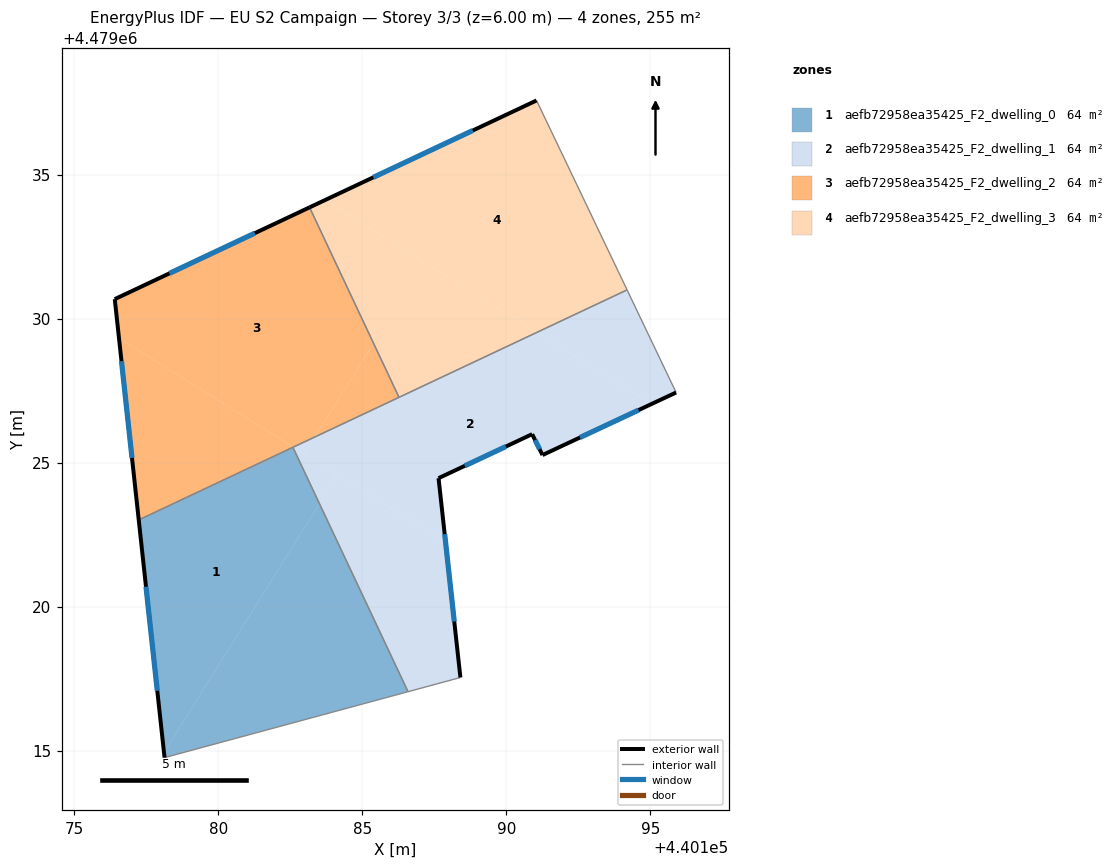
=== STOREY PLAN SPEC (per zone: floor XY polygon, exterior-wall plan segments, windows/doors) ===
zone 1: aefb72958ea35425_F2_dwelling_0  (63.7 m²)
  floor: (440178.11, 4479014.92) (440183.51, 4479023.57) (440182.59, 4479025.53) (440177.23, 4479023.01)
  floor: (440186.59, 4479017.04) (440183.51, 4479023.57) (440178.11, 4479014.92) (440178.13, 4479014.75)
  exterior wall: (440178.13, 4479014.75) – (440177.23, 4479023.01)  [8.3 m]
    window: (440177.88, 4479017.07) – (440177.49, 4479020.69)  [4.8 m²]
  interior walls: 3
zone 2: aefb72958ea35425_F2_dwelling_1  (63.7 m²)
  floor: (440188.41, 4479017.54) (440187.89, 4479022.24) (440184.14, 4479024.58) (440183.51, 4479023.57) (440186.59, 4479017.04)
  floor: (440195.04, 4479027.03) (440191.06, 4479029.52) (440183.36, 4479025.89) (440182.99, 4479025.30) (440187.89, 4479022.24) (440187.65, 4479024.46) (440190.90, 4479025.99) (440191.26, 4479025.26)
  floor: (440195.90, 4479027.43) (440194.19, 4479030.99) (440191.06, 4479029.52) (440195.04, 4479027.03)
  floor: (440183.51, 4479023.57) (440184.14, 4479024.58) (440182.61, 4479025.54) (440182.59, 4479025.53)
  floor: (440182.99, 4479025.30) (440183.36, 4479025.89) (440182.61, 4479025.54)
  exterior wall: (440187.65, 4479024.46) – (440188.41, 4479017.54)  [7.0 m]
    window: (440187.86, 4479022.51) – (440188.19, 4479019.48)  [4.0 m²]
  exterior wall: (440195.90, 4479027.43) – (440191.26, 4479025.26)  [5.1 m]
    window: (440194.59, 4479026.82) – (440192.56, 4479025.87)  [3.0 m²]
  exterior wall: (440191.26, 4479025.26) – (440190.90, 4479025.99)  [0.8 m]
    window: (440191.16, 4479025.46) – (440191.00, 4479025.78)  [0.5 m²]
  exterior wall: (440190.90, 4479025.99) – (440187.65, 4479024.46)  [3.6 m]
    window: (440189.98, 4479025.56) – (440188.56, 4479024.89)  [2.1 m²]
  interior walls: 5
zone 3: aefb72958ea35425_F2_dwelling_2  (63.7 m²)
  floor: (440183.36, 4479025.89) (440185.39, 4479029.14) (440183.17, 4479033.86) (440176.40, 4479030.67) (440176.55, 4479029.32) (440182.61, 4479025.54)
  floor: (440182.61, 4479025.54) (440176.55, 4479029.32) (440177.23, 4479023.01)
  floor: (440186.27, 4479027.26) (440185.39, 4479029.14) (440183.36, 4479025.89)
  exterior wall: (440176.40, 4479030.67) – (440183.17, 4479033.86)  [7.5 m]
    window: (440178.30, 4479031.57) – (440181.27, 4479032.97)  [4.3 m²]
  exterior wall: (440177.23, 4479023.01) – (440176.40, 4479030.67)  [7.7 m]
    window: (440177.00, 4479025.16) – (440176.64, 4479028.52)  [4.4 m²]
  interior walls: 3
zone 4: aefb72958ea35425_F2_dwelling_3  (63.7 m²)
  floor: (440194.19, 4479030.99) (440191.05, 4479037.57) (440183.70, 4479034.11) (440191.06, 4479029.52)
  floor: (440191.06, 4479029.52) (440183.70, 4479034.11) (440183.17, 4479033.86) (440186.27, 4479027.26)
  exterior wall: (440183.17, 4479033.86) – (440191.05, 4479037.57)  [8.7 m]
    window: (440185.38, 4479034.90) – (440188.83, 4479036.53)  [5.0 m²]
  interior walls: 3

=== DERIVED (storey summary) ===
Building: EU S2 Campaign
Storey: 3 of 3  (floor level z = 6.00 m)
Storey gross floor area: 254.7 m²
Zones on this storey: 4
  - aefb72958ea35425_F2_dwelling_0: floor 63.7 m²; exterior wall 8.3 m (24.9 m²); 1 window(s) 4.8 m²; WWR 19.2%
  - aefb72958ea35425_F2_dwelling_1: floor 63.7 m²; exterior wall 16.5 m (49.5 m²); 4 window(s) 9.5 m²; WWR 19.2%
  - aefb72958ea35425_F2_dwelling_2: floor 63.7 m²; exterior wall 15.2 m (45.6 m²); 2 window(s) 8.8 m²; WWR 19.2%
  - aefb72958ea35425_F2_dwelling_3: floor 63.7 m²; exterior wall 8.7 m (26.1 m²); 1 window(s) 5.0 m²; WWR 19.2%
Zone adjacency (shared interzone walls):
  - aefb72958ea35425_F2_dwelling_0 ↔ aefb72958ea35425_F2_dwelling_1
  - aefb72958ea35425_F2_dwelling_0 ↔ aefb72958ea35425_F2_dwelling_2
  - aefb72958ea35425_F2_dwelling_1 ↔ aefb72958ea35425_F2_dwelling_2
  - aefb72958ea35425_F2_dwelling_1 ↔ aefb72958ea35425_F2_dwelling_3
  - aefb72958ea35425_F2_dwelling_2 ↔ aefb72958ea35425_F2_dwelling_3